Labelled photos from "data", an image-classification folder in fabricioifc/PinusClassification. The possible labels are: not pinus, pinus.

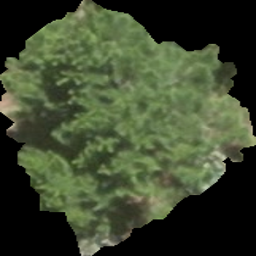
Label: pinus

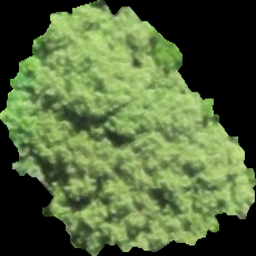
Label: not pinus

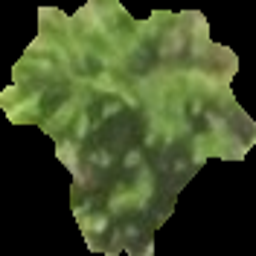
Label: pinus

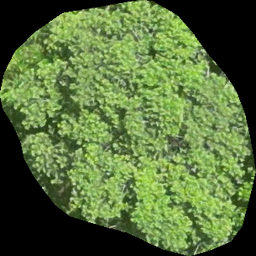
Label: not pinus

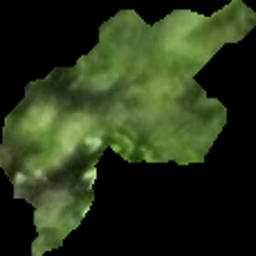
Label: pinus

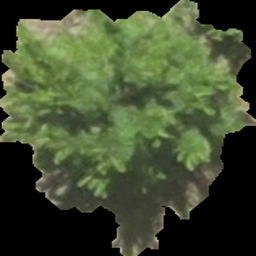
Label: pinus
